Run: headless pygame with SDL's dummy video driver; simulated clock (each Clock.tick advances the game by its frame time, no real sleeping); random seed 0; keys injected as events and as key.get_pressed() state; no mouse input.
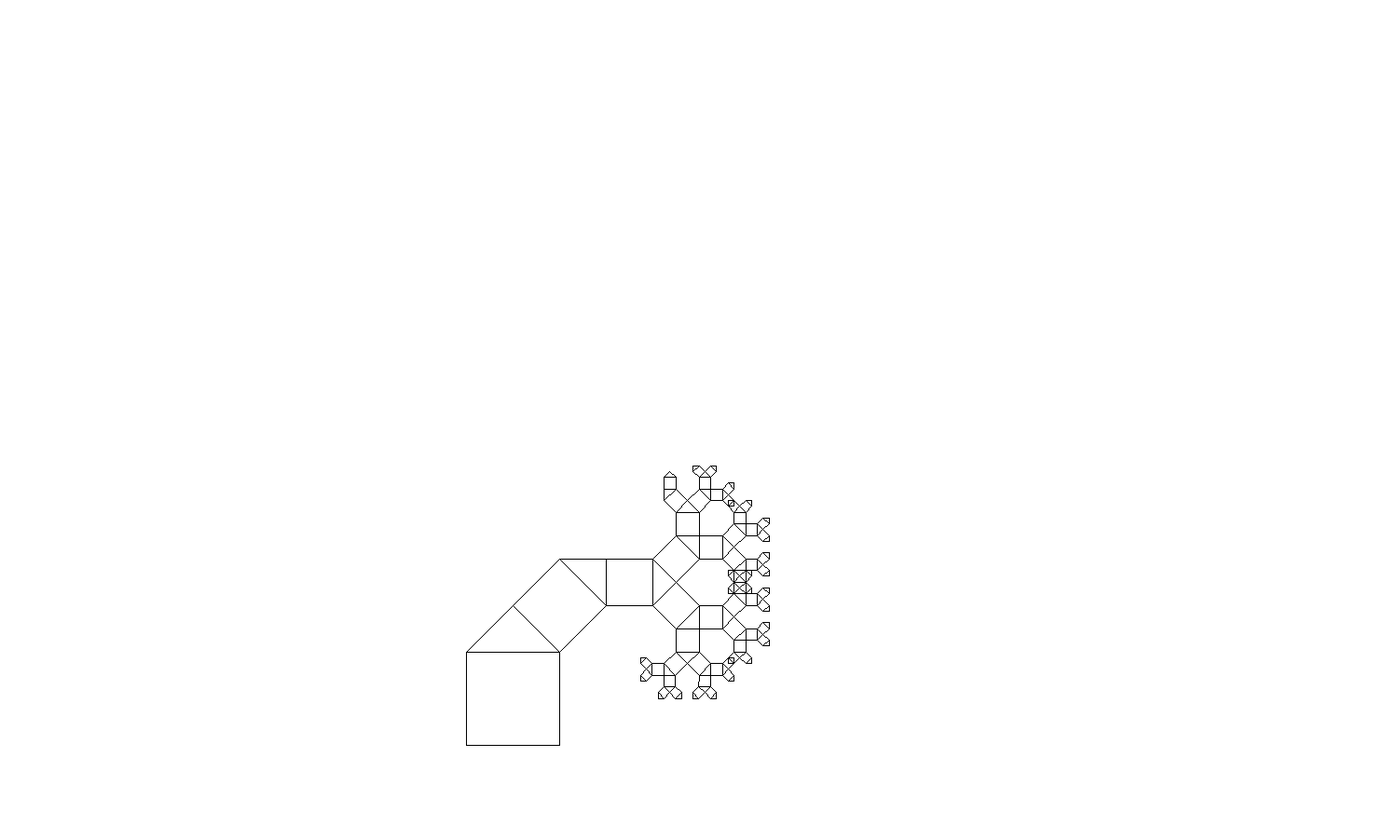
Frame 1 of 4 · flips 1–60 · no input
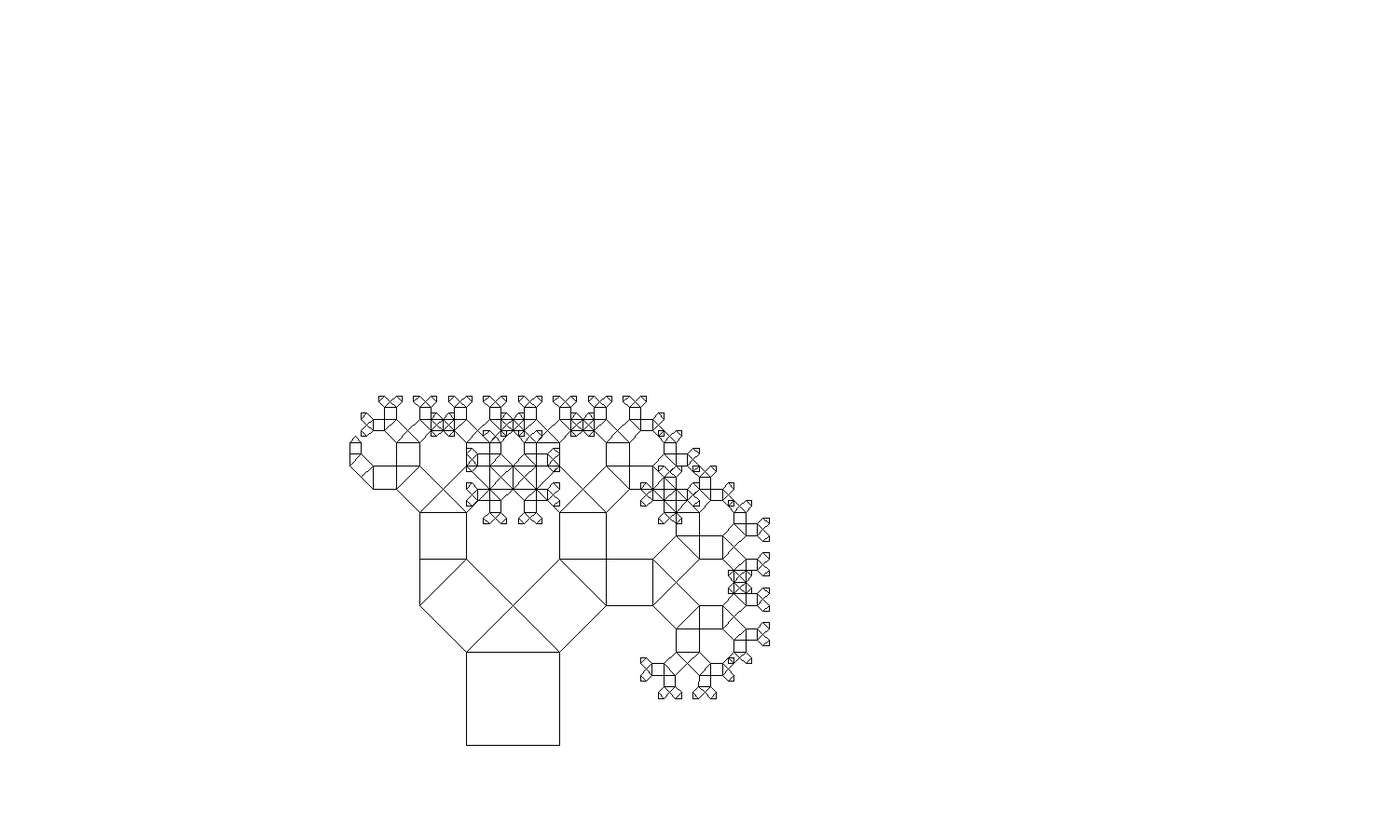
Frame 2 of 4 · flips 61–180 · tapped SPACE, RETURN · held RIGHT (→), D
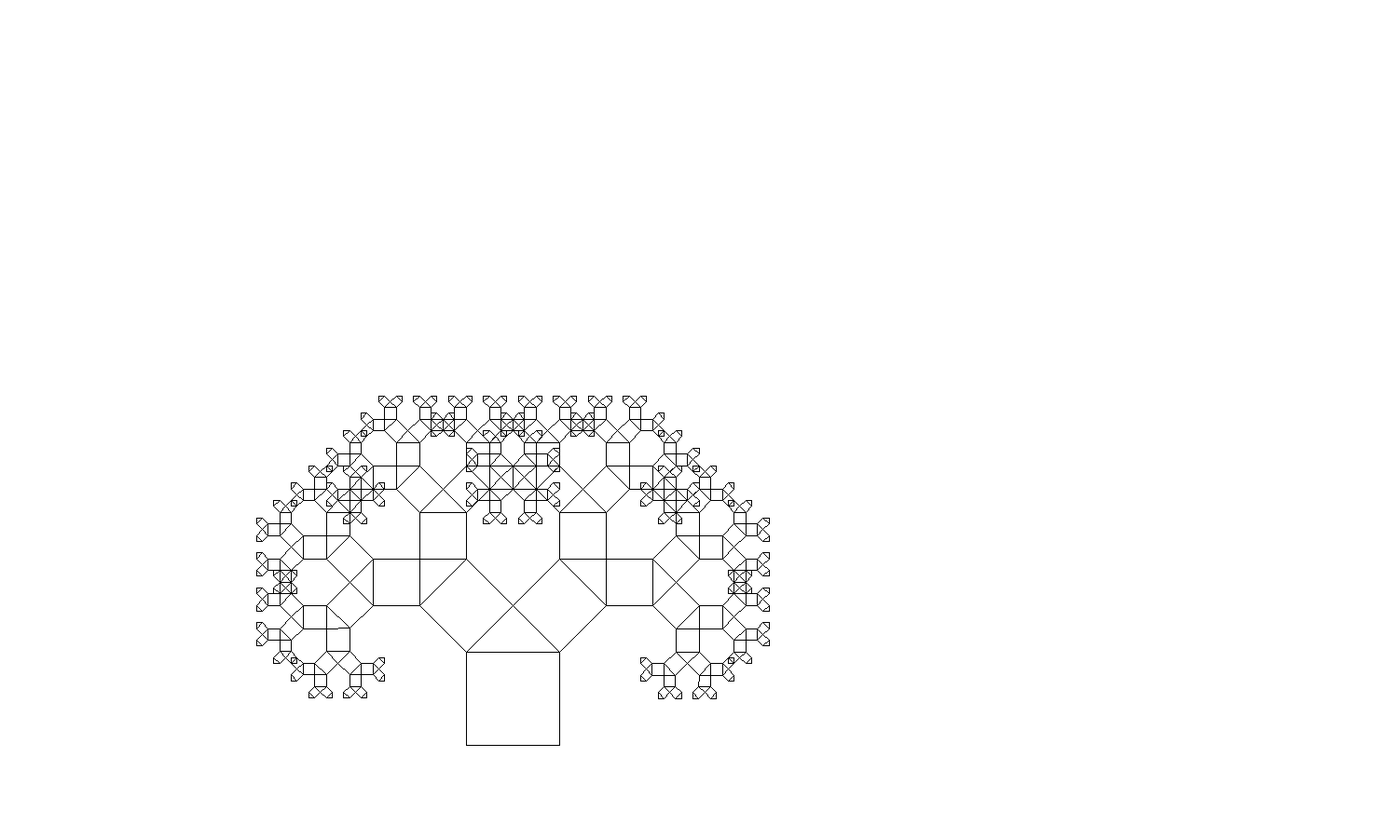
Frame 3 of 4 · flips 181–300 · held DOWN (↓), S
Frame 4 of 4 · flips 301–420 · held LEFT (←), A, UP (↑), W · screen unchanged from frame 3, image omitted

The pygame program that drew these frames:

import math
import pygame

WIDTH = 1500
HEIGHT = 900
FPS = 30
WHITE = (255, 255, 255)
BLACK = (0, 0, 0)

pygame.init()
display = pygame.display.set_mode((WIDTH, HEIGHT))
pygame.display.set_caption('Pifagor_tree')
clock = pygame.time.Clock()


def draw_tree(n, x0, y0, a, fi, alpha):
    x1 = x0
    y1 = y0

    dx = a * math.sin(fi)
    dy = a * math.cos(fi)

    x2 = x0 + dx
    y2 = y0 - dy

    x3 = x0 + dx - dy
    y3 = y0 - dy - dx

    x4 = x0 - dy
    y4 = y0 - dx

    x5 = x0 - dy + a * math.cos(alpha) * math.sin(fi - alpha)
    y5 = y0 - dx - a * math.cos(alpha) * math.cos(fi - alpha)

    pygame.draw.polygon(display, BLACK, [(x1, y1), (x2, y2), (x3, y3), (x4, y4)], width=1)
    pygame.draw.polygon(display, BLACK, [(x4, y4), (x3, y3), (x5, y5)], width=1)
    pygame.display.update()
    if n > 1:
        draw_tree(n - 1, x5, y5, a * math.sin(alpha), fi - alpha + pi / 2, alpha)
        draw_tree(n - 1, x4, y4, a * math.cos(alpha), fi - alpha, alpha)


display.fill(WHITE)
x = 500
y = 800
l = 100
deep = 8
pi = 3.14159265359
fi = pi / 2
alpha = pi / 4  # для получения других видов дерева можно изменять делитель

running = True
while running:
    clock.tick(30)
    for event in pygame.event.get():
        if event.type == pygame.QUIT:
            running = False
    draw_tree(deep, x, y, l, fi, alpha)

pygame.quit()
